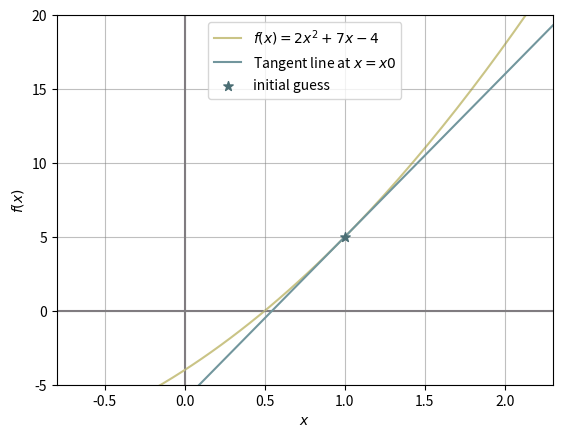

This figure's Python source:
import matplotlib.pyplot as plt
import numpy as np

def f(x):
    return 2 * (x**2) + 7 * x - 4

def df(x):
    return 4 * x + 7

x0 = 1

m = df(x0)
b = f(x0) - m * x0

x = np.linspace(-6, 6, 400)
y = f(x)
tangent = m * x + b

plt.plot(x, y, c='#cac486', label='$f(x) = 2x^2 + 7x - 4$', zorder=1)
plt.axvline(0, c='#807b81', zorder=0)
plt.axhline(0, c='#807b81', zorder=0)
plt.plot(x, tangent, c='#72969d', label='Tangent line at $x = {x0}$', zorder=2)
plt.scatter(x0, f(x0), marker='*', c='#4b6e74', s=50, label='initial guess', zorder=3)

plt.xlim(-0.8, 2.3)
plt.ylim(-5, 20)
plt.grid(True, c='grey', alpha=0.5)

plt.xlabel('$x$')
plt.ylabel('$f(x)$')
plt.legend()

plt.show()